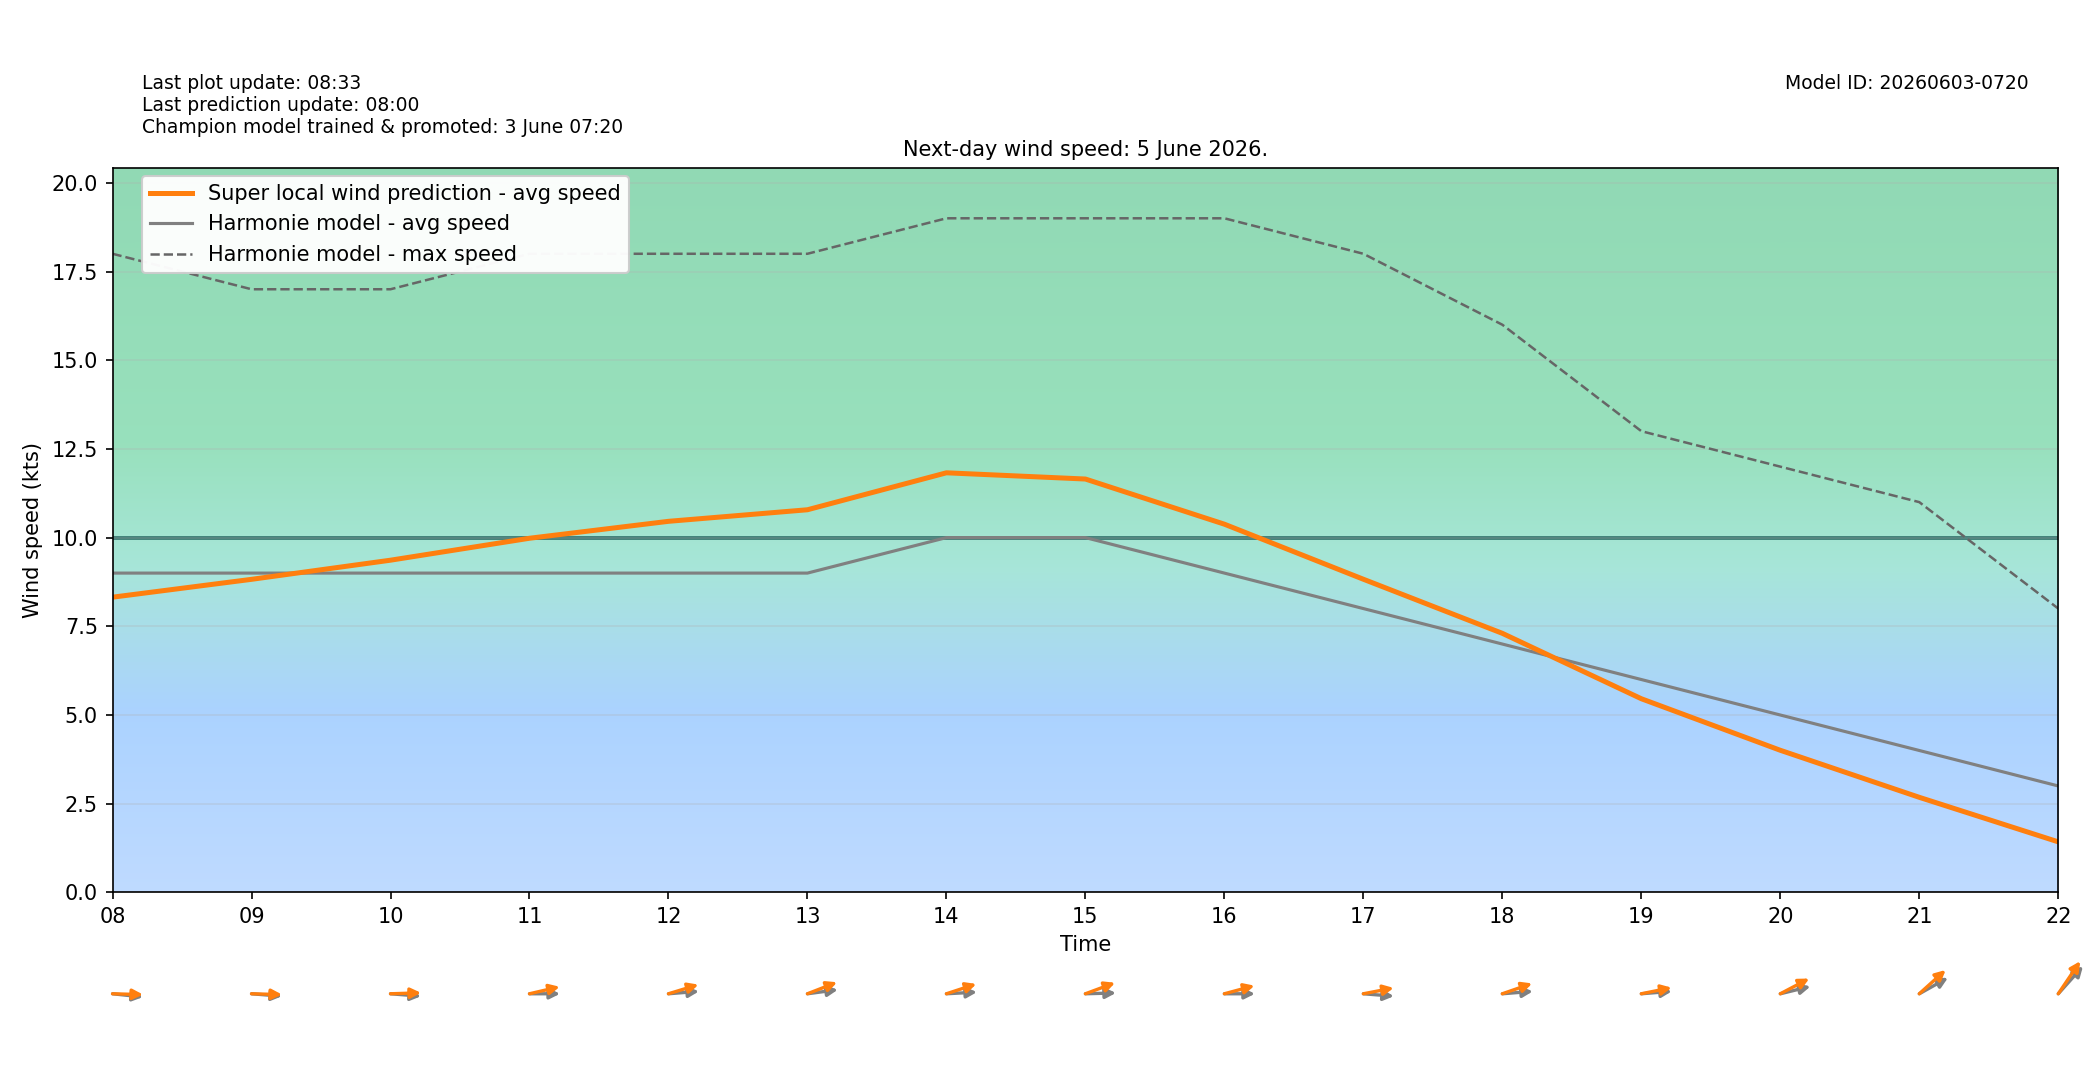

The table this chart was drawn from, first rows:
target_time_utc, target_time_local, hour_utc, hour_local, forecast_wind_speed, forecast_wind_min, forecast_wind_max, lstm_pred_wind_speed, delta_speed_lstm_minus_forecast, forecast_wind_dir_deg, lstm_pred_wind_dir_deg, delta_dir_lstm_minus_forecast
2026-06-04T22:00:00Z, 2026-06-05T00:00:00+0200, 22, 00, 11.0, 11.0, 24.0, 8.979, -2.021, 238.0, 236.1, -1.903
2026-06-04T23:00:00Z, 2026-06-05T01:00:00+0200, 23, 01, 12.0, 12.0, 21.0, 9.337, -2.663, 240.0, 236.5, -3.459
2026-06-05T00:00:00Z, 2026-06-05T02:00:00+0200, 00, 02, 13.0, 13.0, 24.0, 10.6, -2.402, 240.0, 237.5, -2.514
2026-06-05T01:00:00Z, 2026-06-05T03:00:00+0200, 01, 03, 13.0, 13.0, 24.0, 10.62, -2.377, 244.0, 241.8, -2.16
2026-06-05T02:00:00Z, 2026-06-05T04:00:00+0200, 02, 04, 12.0, 12.0, 23.0, 9.719, -2.281, 248.0, 244.1, -3.912
2026-06-05T03:00:00Z, 2026-06-05T05:00:00+0200, 03, 05, 12.0, 12.0, 22.0, 9.763, -2.237, 260.0, 258.3, -1.705
2026-06-05T04:00:00Z, 2026-06-05T06:00:00+0200, 04, 06, 11.0, 11.0, 21.0, 9.185, -1.815, 268.0, 263.8, -4.225
2026-06-05T05:00:00Z, 2026-06-05T07:00:00+0200, 05, 07, 10.0, 10.0, 20.0, 8.845, -1.155, 271.0, 266.4, -4.595
2026-06-05T06:00:00Z, 2026-06-05T08:00:00+0200, 06, 08, 9.0, 9.0, 18.0, 8.321, -0.679, 274.0, 271, -2.968
2026-06-05T07:00:00Z, 2026-06-05T09:00:00+0200, 07, 09, 9.0, 9.0, 17.0, 8.824, -0.1758, 273.0, 271, -1.962
2026-06-05T08:00:00Z, 2026-06-05T10:00:00+0200, 08, 10, 9.0, 9.0, 17.0, 9.363, 0.3634, 273.0, 268.8, -4.162
2026-06-05T09:00:00Z, 2026-06-05T11:00:00+0200, 09, 11, 9.0, 9.0, 18.0, 9.982, 0.9819, 270.0, 261.4, -8.573
2026-06-05T10:00:00Z, 2026-06-05T12:00:00+0200, 10, 12, 9.0, 9.0, 18.0, 10.46, 1.459, 267.0, 258.8, -8.229
2026-06-05T11:00:00Z, 2026-06-05T13:00:00+0200, 11, 13, 9.0, 9.0, 18.0, 10.78, 1.785, 265.0, 255.8, -9.192
2026-06-05T12:00:00Z, 2026-06-05T14:00:00+0200, 12, 14, 10.0, 10.0, 19.0, 11.83, 1.827, 268.0, 258, -10.04
2026-06-05T13:00:00Z, 2026-06-05T15:00:00+0200, 13, 15, 10.0, 10.0, 19.0, 11.65, 1.651, 269.0, 256.4, -12.56
2026-06-05T14:00:00Z, 2026-06-05T16:00:00+0200, 14, 16, 9.0, 9.0, 19.0, 10.38, 1.378, 270.0, 260, -9.953
2026-06-05T15:00:00Z, 2026-06-05T17:00:00+0200, 15, 17, 8.0, 8.0, 18.0, 8.827, 0.8266, 273.0, 262.8, -10.15
2026-06-05T16:00:00Z, 2026-06-05T18:00:00+0200, 16, 18, 7.0, 7.0, 16.0, 7.302, 0.3021, 267.0, 257.3, -9.715
2026-06-05T17:00:00Z, 2026-06-05T19:00:00+0200, 17, 19, 6.0, 6.0, 13.0, 5.459, -0.5414, 267.0, 262.5, -4.504
2026-06-05T18:00:00Z, 2026-06-05T20:00:00+0200, 18, 20, 5.0, 5.0, 12.0, 4.006, -0.9943, 261.0, 251.1, -9.916
2026-06-05T19:00:00Z, 2026-06-05T21:00:00+0200, 19, 21, 4.0, 4.0, 11.0, 2.68, -1.32, 250.0, 239.6, -10.39
2026-06-05T20:00:00Z, 2026-06-05T22:00:00+0200, 20, 22, 3.0, 3.0, 8.0, 1.425, -1.575, 234.0, 226.1, -7.877
2026-06-05T21:00:00Z, 2026-06-05T23:00:00+0200, 21, 23, 3.0, 3.0, 5.0, 1.454, -1.546, 180.0, 170, -10.01
